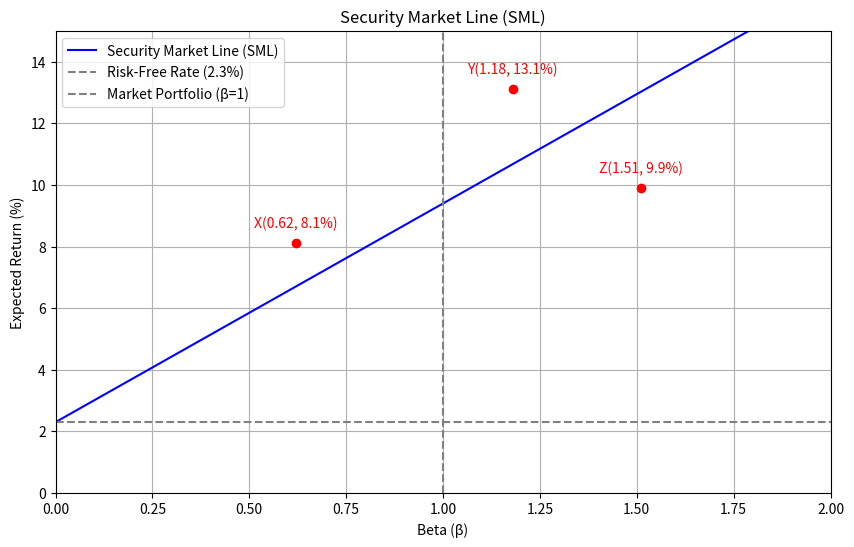

Write the Python code that produced this figure.
import matplotlib.pyplot as plt
import numpy as np
import os

# 参数设置
rf = 2.3  # 无风险利率（可调）
market_return = 9.4  # 市场期望收益（可调）

# 计算SML斜率
sml_slope = market_return - rf

# 计算beta=1.27对应的期望收益
beta_127 = 1.27
er_at_beta_127 = rf + beta_127 * (market_return - rf)

# 生成证券市场线（SML）数据
betas = np.linspace(0, 2, 100)
expected_returns = rf + betas * (market_return - rf)

# 绘制SML
plt.figure(figsize=(10, 6))
plt.plot(betas, expected_returns, label='Security Market Line (SML)', color='blue')

# 标记三个点
points = {'X': (0.62, 8.1), 'Y': (1.18, 13.1), 'Z': (1.51, 9.9)}
for label, (beta, er) in points.items():
    plt.scatter(beta, er, color='red', zorder=5)
    plt.text(beta, er + 0.5, f'{label}({beta}, {er}%)', ha='center', color='red')

# 设置图形属性
plt.title('Security Market Line (SML)')
plt.xlabel('Beta (β)')
plt.ylabel('Expected Return (%)')
plt.xlim(0, 2)
plt.ylim(0, 15)
plt.grid(True)
plt.axhline(y=rf, color='gray', linestyle='--', label=f'Risk-Free Rate ({rf}%)')
plt.axvline(x=1, color='gray', linestyle='--', label='Market Portfolio (β=1)')
plt.legend()

# 保存图形
figure_path = 'sml_plot.png'
plt.savefig(figure_path)
plt.close()

# 存入结果字典
result = {
    'sml_slope': sml_slope,
    'er_at_beta_127': er_at_beta_127,
    'figure_path': os.path.abspath(figure_path)
}

print(result)
